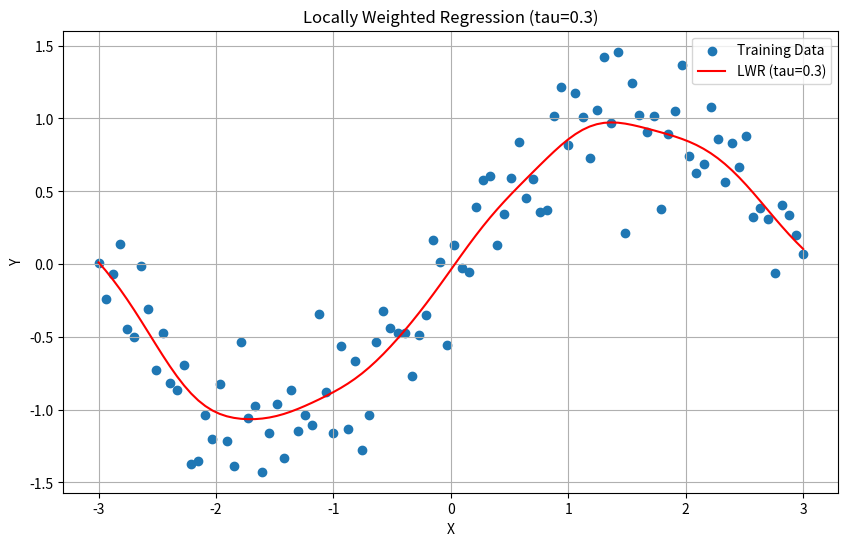
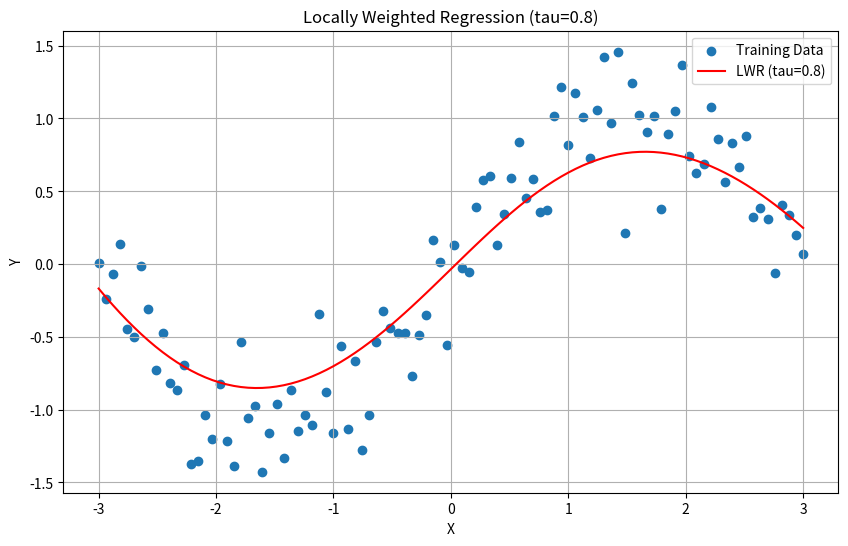
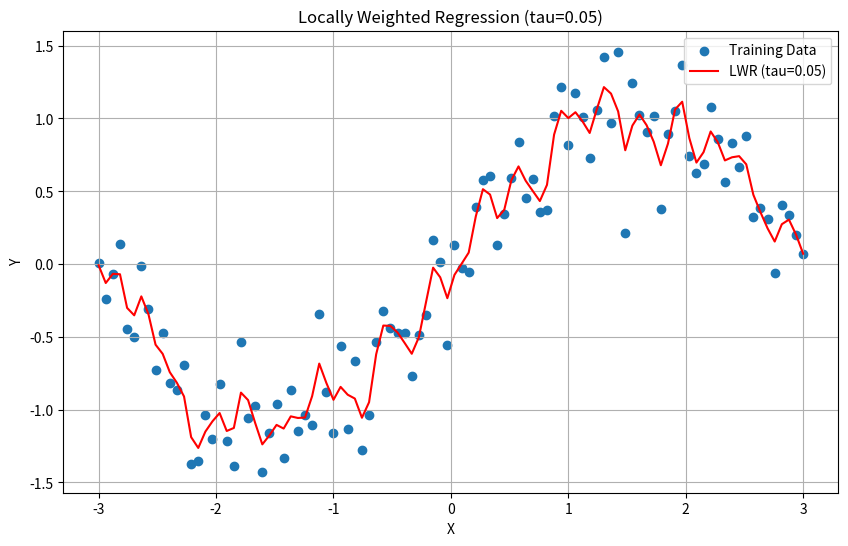

The script that saved these images, in order:
import numpy as np
import matplotlib.pyplot as plt

def locally_weighted_regression(x, X, Y, tau):
    # Fix: Calculate weights using broadcasting with the feature column (X[:, 1])
    weights = np.exp(-((x[1] - X[:, 1]) ** 2) / (2 * tau ** 2))  
    W = np.diag(weights)
    try:
        beta = np.linalg.pinv(X.T @ W @ X) @ X.T @ W @ Y
    except np.linalg.LinAlgError:
        print("Singular matrix encountered. Returning NaN")
        return np.nan

    return beta @ x

def generate_noisy_data(n=100):
    """Generates noisy sinusoidal data."""
    np.random.seed(42)  # For reproducibility
    X = np.linspace(-3, 3, n)
    Y = np.sin(X) + np.random.normal(0, 0.3, n)
    return X, Y

def plot_lwr(X, Y, tau):
    """Plots the locally weighted regression results."""
    x_test = np.linspace(min(X[:, 1]), max(X[:, 1]), 100) # Extract the second column (feature values)
    x_test = np.array([[1, x] for x in x_test])  # Add bias term
    y_pred = [locally_weighted_regression(x, X, Y, tau) for x in x_test]

    plt.figure(figsize=(10, 6))
    plt.scatter(X[:,1], Y, label="Training Data") # plotting the second column of X as features
    plt.plot(x_test[:,1], y_pred, color="red", label=f"LWR (tau={tau})") # plotting the second column of x_test as features
    plt.xlabel("X")
    plt.ylabel("Y")
    plt.title(f"Locally Weighted Regression (tau={tau})")
    plt.legend()
    plt.grid(True)
    plt.show()

# Example Usage
X, Y = generate_noisy_data()
X = np.array([[1, x] for x in X]) #adding bias term to feature matrix

# Test with different tau values
plot_lwr(X, Y, tau=0.3)
plot_lwr(X, Y, tau=0.8)
plot_lwr(X,Y ,tau=0.05)